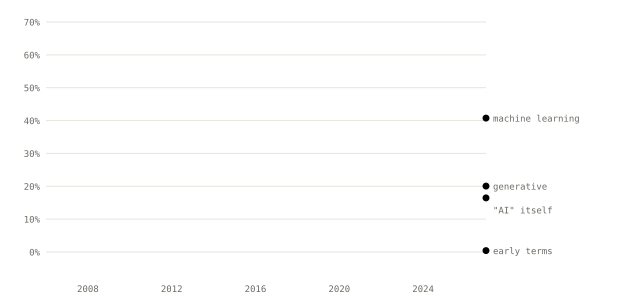

The data file committed next to this chart (first rows):
period, pct_machine_learning, pct_early_era, pct_generative, pct_generic_ai, pct_other, term_matches
2006, 27.35, 35.04, 0, 12.82, 24.79, 117
2007, 20.25, 48.47, 0, 10.43, 20.86, 163
2008, 20.12, 43.9, 0, 8.54, 27.44, 164
2009, 33.72, 40.7, 0, 3.49, 22.09, 172
2010, 42.32, 24.9, 0, 9.13, 23.65, 241
2011, 44.17, 21.94, 0, 7.5, 26.39, 360
2012, 49.39, 18.49, 0, 6.57, 25.55, 411
2013, 54.01, 20.19, 0, 5.6, 20.19, 411
2014, 56.02, 14.6, 0, 6.57, 22.81, 548
2015, 48.42, 18.46, 0, 6.95, 26.17, 791
2016, 50.84, 19.4, 0, 7.59, 22.16, 1304
2017, 61.49, 9.17, 0, 11.06, 18.28, 2062
2018, 61.82, 4.4, 0, 18.77, 15.01, 3431
2019, 59.83, 3.89, 0.04, 20.92, 15.33, 5044
2020, 63.03, 3.24, 0, 18.64, 15.09, 4287
2021, 64.13, 2.79, 0.02, 20.46, 12.59, 5947
2022, 64.2, 2.52, 1.14, 18.48, 13.65, 7617
2023, 61.52, 1.94, 4.05, 18.87, 13.62, 6073
2024, 58.38, 1.07, 7.81, 16.38, 16.36, 6991
2025, 50.23, 1.26, 14.58, 15.7, 18.23, 7963
2026-Q1, 41.09, 0.89, 18.63, 18.13, 21.26, 2582
2026-Q2, 40.76, 0.44, 20.06, 16.47, 22.26, 2956
